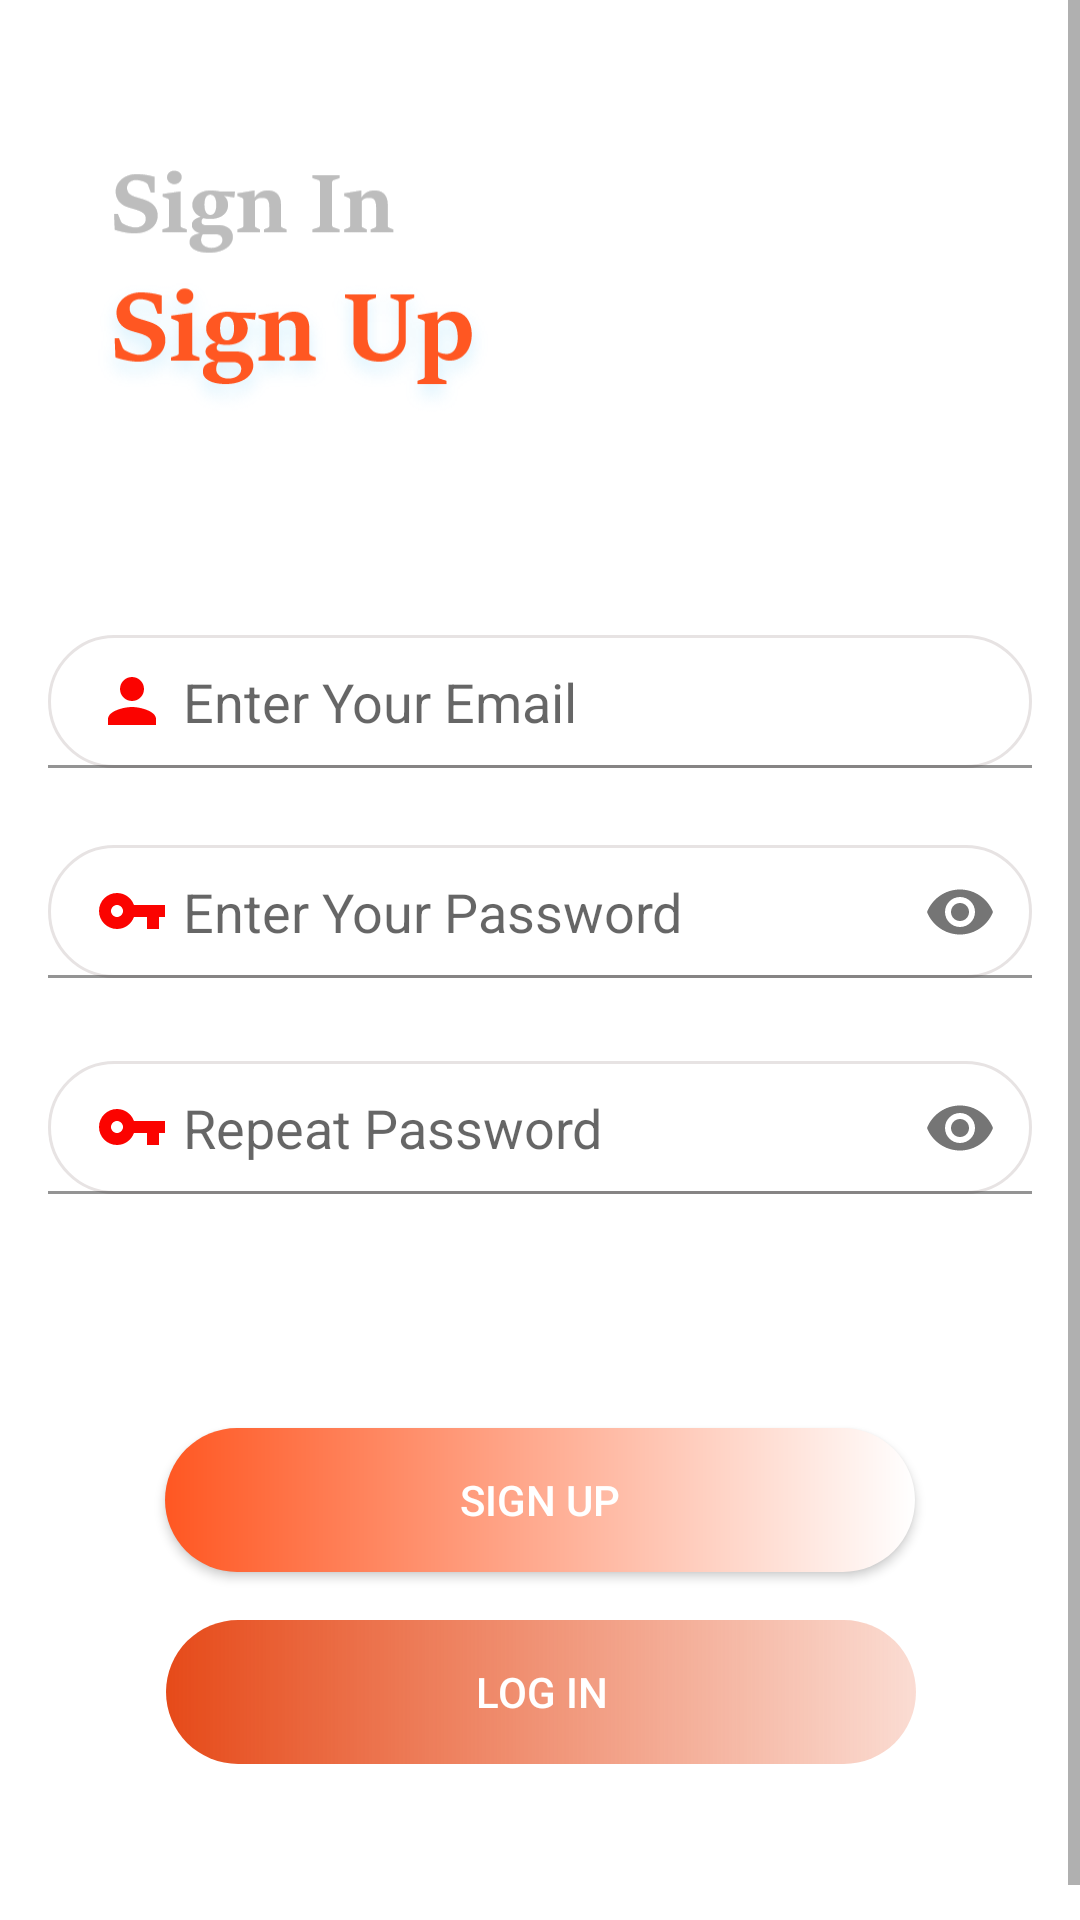

Android layout source for this screen:
<!-- AndroidManifest.xml: application theme Theme.TripPlannerPro -->
<!-- res/layout/activity_sign_up.xml -->
<?xml version="1.0" encoding="utf-8"?>
<ScrollView xmlns:android="http://schemas.android.com/apk/res/android"
    xmlns:app="http://schemas.android.com/apk/res-auto"
    xmlns:tools="http://schemas.android.com/tools"
    android:layout_width="match_parent"
    android:layout_height="match_parent"
    android:fillViewport="true"
    tools:context=".view.SignUpActivity">

    <androidx.constraintlayout.widget.ConstraintLayout

        android:layout_width="match_parent"
        android:layout_height="wrap_content"
        android:background="@drawable/signup">
        <com.google.android.material.textfield.TextInputLayout
            android:id="@+id/emailTextInputLayoutSignUp"
            android:layout_width="0dp"
            android:layout_height="wrap_content"
            app:hintEnabled="false"
            android:layout_marginStart="16dp"
            android:layout_marginEnd="16dp"
            app:layout_constraintEnd_toEndOf="parent"
            app:layout_constraintHorizontal_bias="0.0"
            app:layout_constraintStart_toStartOf="parent"
            app:layout_constraintTop_toTopOf="@+id/guideline">

            <EditText
                android:id="@+id/email_et"
                style="@style/editTextTheme"
                android:layout_width="match_parent"
                android:layout_height="wrap_content"
                android:layout_marginBottom="8dp"
                android:drawableStart="@drawable/person"
                android:hint="Enter Your Email"
                android:inputType="textEmailAddress"
                />
        </com.google.android.material.textfield.TextInputLayout>

        <com.google.android.material.textfield.TextInputLayout
            android:id="@+id/passwordTextInputLayoutSignUp"
            android:layout_width="0dp"
            android:layout_height="wrap_content"
            app:hintEnabled="false"
            app:layout_constraintEnd_toEndOf="@+id/emailTextInputLayoutSignUp"
            app:layout_constraintHorizontal_bias="0.0"
            app:layout_constraintStart_toStartOf="@+id/emailTextInputLayoutSignUp"
            app:layout_constraintTop_toBottomOf="@+id/emailTextInputLayoutSignUp"
            app:passwordToggleEnabled="true">

            <EditText
                android:id="@+id/password_et"
                style="@style/editTextTheme"
                android:layout_marginBottom="8dp"
                android:layout_width="match_parent"
                android:layout_height="wrap_content"
                android:drawableStart="@drawable/password"
                android:hint="Enter Your Password"
                android:inputType="textPassword" />
        </com.google.android.material.textfield.TextInputLayout>

        <com.google.android.material.textfield.TextInputLayout
            android:id="@+id/confirmPasswordTextInputLayoutSignUp"
            android:layout_width="0dp"
            android:layout_height="wrap_content"
            app:hintEnabled="false"
            app:layout_constraintEnd_toEndOf="@+id/passwordTextInputLayoutSignUp"
            app:layout_constraintHorizontal_bias="0.0"
            app:layout_constraintStart_toStartOf="@+id/passwordTextInputLayoutSignUp"
            app:layout_constraintTop_toBottomOf="@+id/passwordTextInputLayoutSignUp"
            app:passwordToggleEnabled="true">

            <EditText
                android:id="@+id/password_repeat_et"
                style="@style/editTextTheme"
                android:layout_width="match_parent"
                android:layout_height="wrap_content"
                android:drawableStart="@drawable/password"
                android:hint="Repeat Password"
                android:importantForAutofill="no"
                android:inputType="textPassword" />
        </com.google.android.material.textfield.TextInputLayout>


        <Button
            android:id="@+id/signup_button"
            android:layout_width="250dp"
            android:layout_height="wrap_content"
            android:layout_marginTop="76dp"
            android:background="@drawable/btn_bg_signup"
            android:text="Sign up"
            android:textColor="#FFF"
            app:layout_constraintEnd_toEndOf="parent"
            app:layout_constraintStart_toStartOf="parent"
            app:layout_constraintTop_toBottomOf="@+id/confirmPasswordTextInputLayoutSignUp" />

        <androidx.constraintlayout.widget.Guideline
            android:id="@+id/guideline"
            android:layout_width="wrap_content"
            android:layout_height="wrap_content"
            android:orientation="horizontal"
            app:layout_constraintGuide_percent="0.3" />

        <Button
            android:id="@+id/signInBtn"
            android:layout_width="250dp"
            android:layout_height="wrap_content"
            android:layout_marginTop="16dp"
            android:background="@drawable/btn_bg"
            android:text="Log in"
            android:textColor="#FFF"
            android:layout_marginBottom="64dp"
            app:layout_constraintBottom_toBottomOf="parent"
            app:layout_constraintEnd_toEndOf="parent"
            app:layout_constraintHorizontal_bias="0.503"
            app:layout_constraintStart_toStartOf="parent"
            app:layout_constraintTop_toBottomOf="@+id/signup_button"
            app:layout_constraintVertical_bias="0.096" />

    </androidx.constraintlayout.widget.ConstraintLayout>
</ScrollView>
<!-- resources referenced by this layout -->
<resources>
  <!-- drawable btn_bg (drawable-mdpi) -->
  <?xml version="1.0" encoding="utf-8"?>
  <shape
      xmlns:android="http://schemas.android.com/apk/res/android"
      >
      <corners android:radius="30dp"/>
      <gradient android:startColor="@color/dark_primary_color"
          android:endColor="#39EC6338"/>
  
  </shape>
  <!-- drawable btn_bg_signup (drawable-mdpi) -->
  <?xml version="1.0" encoding="utf-8"?>
  <shape
      xmlns:android="http://schemas.android.com/apk/res/android"
      >
      <corners android:radius="30dp"/>
      <gradient android:startColor="@color/primary_color"
          android:endColor="@color/white"
  />
  </shape>
  <!-- drawable password (drawable) -->
  <vector android:height="24dp" android:tint="#FB0300"
      android:viewportHeight="24" android:viewportWidth="24"
      android:width="24dp" xmlns:android="http://schemas.android.com/apk/res/android">
      <path android:fillColor="@android:color/white" android:pathData="M12.65,10C11.83,7.67 9.61,6 7,6c-3.31,0 -6,2.69 -6,6s2.69,6 6,6c2.61,0 4.83,-1.67 5.65,-4H17v4h4v-4h2v-4H12.65zM7,14c-1.1,0 -2,-0.9 -2,-2s0.9,-2 2,-2 2,0.9 2,2 -0.9,2 -2,2z"/>
  </vector>
  <!-- drawable person (drawable) -->
  <vector android:height="24dp" android:tint="#FB0300"
      android:viewportHeight="24" android:viewportWidth="24"
      android:width="24dp" xmlns:android="http://schemas.android.com/apk/res/android">
      <path android:fillColor="@android:color/white" android:pathData="M12,12c2.21,0 4,-1.79 4,-4s-1.79,-4 -4,-4 -4,1.79 -4,4 1.79,4 4,4zM12,14c-2.67,0 -8,1.34 -8,4v2h16v-2c0,-2.66 -5.33,-4 -8,-4z"/>
  </vector>
  <!-- drawable signup: png bitmap (drawable-hdpi, 31183 bytes) -->
  <style name="editTextTheme" parent="android:Widget.EditText">
          <item name="android:padding">10dp</item>
          <item name="android:ems">10</item>
          <item name="android:drawablePadding">5dp</item>
          <item name="android:background">@drawable/edit_text_bg</item>
          <item name="android:layout_marginTop">16dp</item>
      </style>
  <style name="Theme.TripPlannerPro" parent="Theme.MaterialComponents.DayNight.NoActionBar">
          
          <item name="colorPrimary">@color/primary_color</item>
          <item name="colorPrimaryVariant">@color/dark_primary_color</item>
          <item name="colorOnPrimary">@color/white</item>
          
          <item name="colorSecondary">@color/light_primary_color</item>
          <item name="colorSecondaryVariant">@color/accent_color</item>
          <item name="colorOnSecondary">@color/black</item>
          
          <item name="android:statusBarColor" tools:targetApi="l">?attr/colorPrimaryVariant</item>
          
      </style>
  <color name="dark_primary_color">#E64A19</color>
  <color name="primary_color">#FF5722</color>
  <color name="white">#FFFFFFFF</color>
  <!-- drawable edit_text_bg (drawable) -->
  <?xml version="1.0" encoding="utf-8"?>
  <shape xmlns:android="http://schemas.android.com/apk/res/android">
      <corners android:radius="30dp" />
      <stroke android:width="1dp" android:color="#E7E3E3"/>
  
  </shape>
  <color name="light_primary_color">#FFCCBC</color>
  <color name="accent_color">#03A9F4</color>
  <color name="black">#FF000000</color>
</resources>
